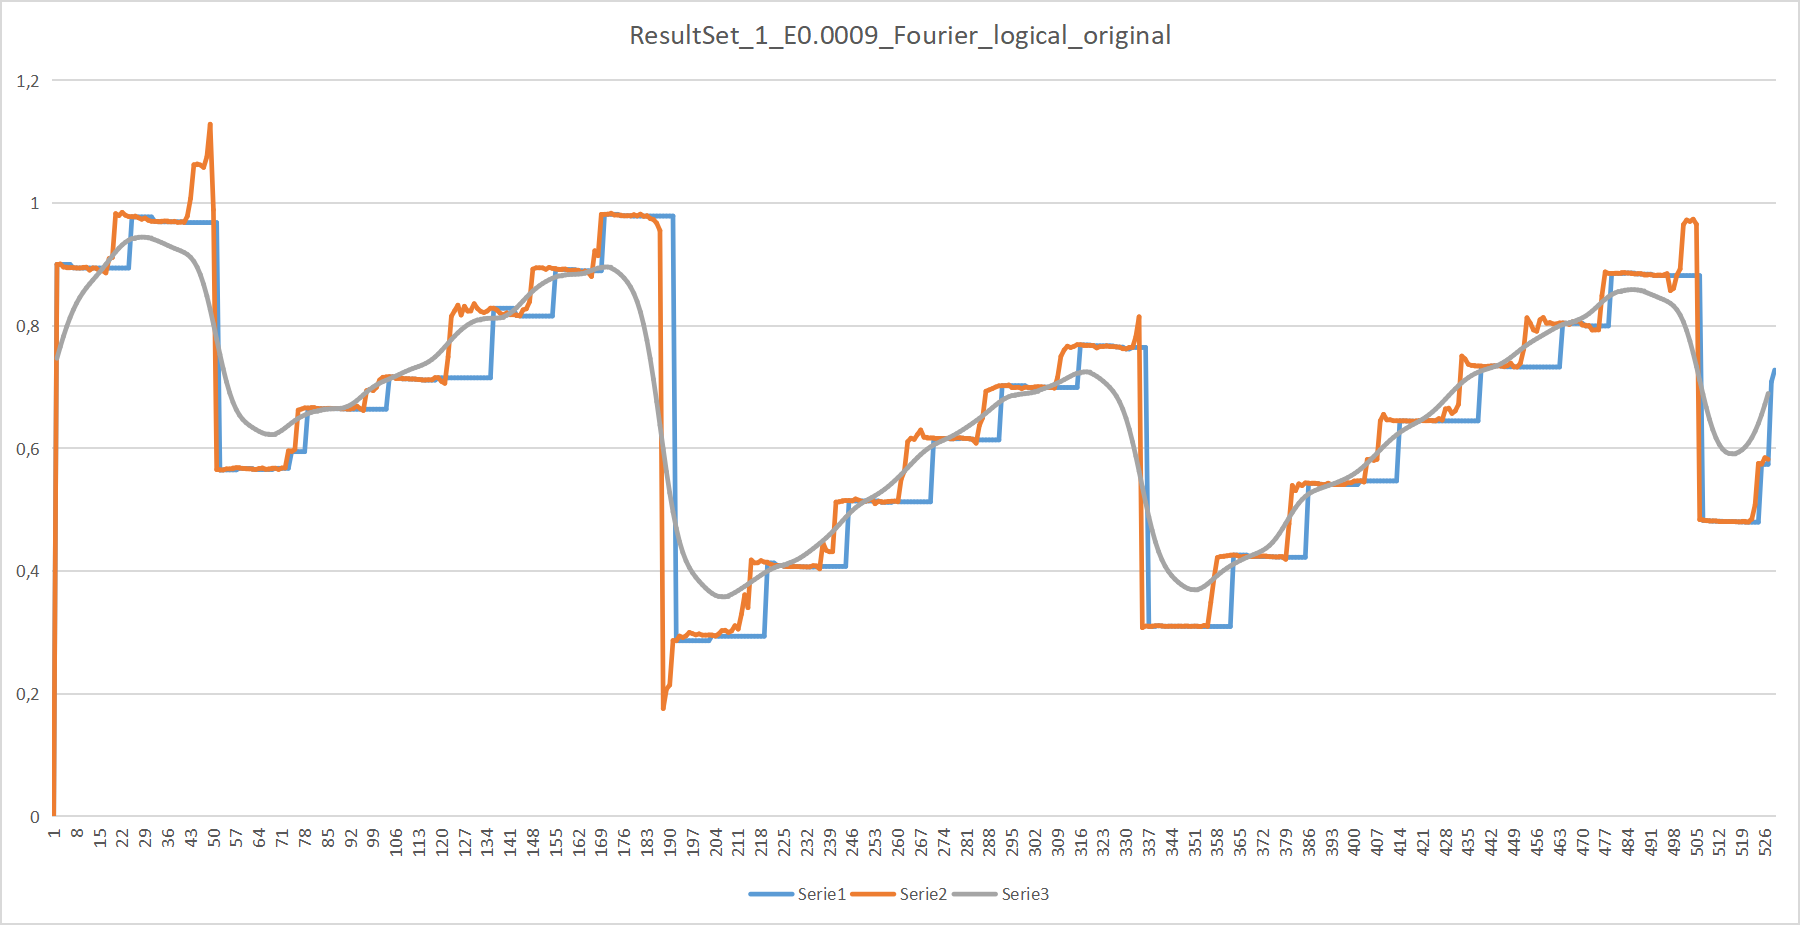

The table this chart was drawn from, first rows:
NewValue;OldValue
0, 900149345;0, 900149345;0, 7470212562767085;
0, 900149345;0, 90110302;0, 7655134467880015;
0, 900149345;0, 895738602;0, 7829032358802988;
0, 900149345;0, 894546509;0, 7988645600555409;
0, 900149345;0, 895023346;0, 8131963490204789;
0, 894427299;0, 894427299;0, 8258253820970834;
0, 894188881;0, 894188881;0, 8367990901647053;
0, 894188881;0, 89430809;0, 8462703143968852;
0, 894188881;0, 895380974;0, 8544756065570078;
0, 894188881;0, 895738602;0, 8617082424184385;
0, 894188881;0, 890731812;0, 8682870934469142;
0, 894188881;0, 89430809;0, 8745230150467358;
0, 894188881;0, 893592834;0, 8806853395664359;
0, 894188881;0, 889778137;0, 8869720502682181;
0, 894188881;0, 889778137;0, 8934877861541654;
0, 894188881;0, 886201859;0, 9002335668178149;
0, 894188881;0, 909686089;0, 9071108223690606;
0, 894188881;0, 911355019;0, 9139400690139559;
0, 894188881;0, 982880592;0, 9204918097302333;
0, 894188881;0, 979661942;0, 9265246141406025;
0, 894188881;0, 98502636;0, 9318235526990293;
0, 894188881;0, 980257988;0, 9362317924782008;
0, 894188881;0, 978112221;0, 9396694452582589;
0, 977516174;0, 977516174;0, 9421365083735315;
0, 977516174;0, 979065895;0, 9437003579093582;
0, 977516174;0, 976085663;0, 9444718636086341;
0, 977516174;0, 973701477;0, 9445768538240773;
0, 977516174;0, 975728035;0, 9441306157585815;
0, 977516174;0, 972032547;0, 9432220287566527;
0, 977516174;0, 970363617;0, 9419109856175714;
0, 970244408;0, 970244408;0, 9402386655493036;
0, 969529152;0, 969529152;0, 938246051944935;
0, 969529152;0, 970602036;0, 9359930073192191;
0, 969529152;0, 970959663;0, 9335691860317173;
0, 969529152;0, 969529152;0, 931089559455957;
0, 969529152;0, 969529152;0, 9286711772748686;
0, 969529152;0, 970482826;0, 9263931696448418;
0, 969529152;0, 968694687;0, 9242475990221055;
0, 969529152;0, 969648361;0, 9220931067417393;
0, 96821785;0, 96821785;0, 9196250680999621;
0, 96821785;0, 978827477;0, 9163744108638571;
0, 96821785;1, 007914543;0, 911742381362714;
0, 96821785;1, 062631607;0, 9050712058980068;
0, 96821785;1, 064062119;0, 8957423214592521;
0, 96821785;1, 06215477;0, 8832865221035712;
0, 96821785;1, 058220863;0, 8674857910102722;
0, 96821785;1, 075744629;0, 8484460512846042;
0, 96821785;1, 128673553;0, 82662400495945;
0, 96821785;0, 989079475;0, 8027990696927276;
0, 96821785;0, 56552887;0, 7779916755599887;
0, 564813614;0, 564813614;0, 7533397412868423;
0, 565052032;0, 565052032;0, 7299537430096567;
0, 565052032;0, 566720963;0, 7087755054401182;
0, 565052032;0, 566720963;0, 6904655698414562;
0, 565052032;0, 568270683;0, 6753386804262518;
0, 565052032;0, 56886673;0, 6633576370365211;
0, 567674637;0, 567674637;0, 6541844242385059;
0, 567436218;0, 567436218;0, 6472765377399945;
0, 567436218;0, 566720963;0, 6420081036506281;
0, 567436218;0, 566720963;0, 637791445405762;
... 468 more rows
